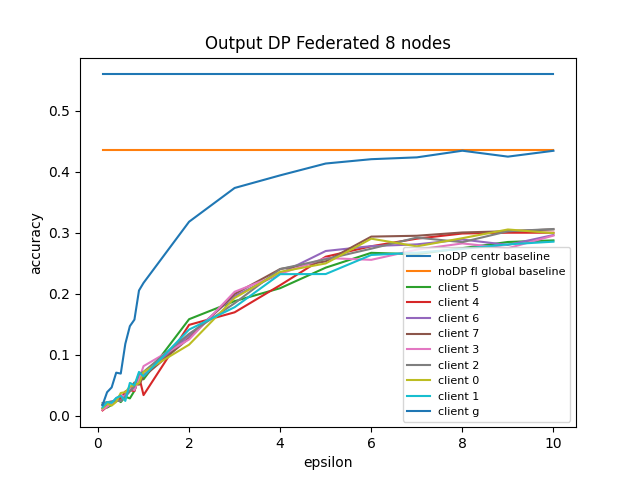

Data behind this chart, as committed beside it:
, 0, 1, 2, 3, 4, 5, 6, 7, 8
0.1, 0.0184, 0.0088, 0.0167, 0.012, 0.01, 0.0209, 0.0121, 0.014, 0.0177
0.2, 0.0134, 0.0148, 0.022, 0.0186, 0.015, 0.0224, 0.0198, 0.0225, 0.0387
0.3, 0.0178, 0.0223, 0.0236, 0.0194, 0.0199, 0.0229, 0.0167, 0.0212, 0.0465
0.4, 0.0284, 0.0259, 0.0254, 0.0275, 0.0287, 0.024, 0.0228, 0.0292, 0.0707
0.5, 0.0224, 0.028, 0.0242, 0.0315, 0.034, 0.025, 0.0374, 0.0327, 0.0692
0.6, 0.0313, 0.0399, 0.0353, 0.0302, 0.0308, 0.0313, 0.0387, 0.0244, 0.118
0.7, 0.0285, 0.0418, 0.0411, 0.0445, 0.0459, 0.04, 0.0478, 0.0539, 0.147
0.8, 0.0409, 0.0406, 0.0473, 0.0546, 0.042, 0.0485, 0.0505, 0.0501, 0.1577
0.9, 0.063, 0.0651, 0.0635, 0.0509, 0.0602, 0.0687, 0.0532, 0.0719, 0.2055
1.0, 0.0598, 0.0339, 0.0666, 0.0643, 0.0814, 0.0721, 0.0717, 0.0646, 0.218
2.0, 0.1584, 0.1491, 0.132, 0.1274, 0.1252, 0.1345, 0.1166, 0.1414, 0.3183
3.0, 0.188, 0.1697, 0.1965, 0.1999, 0.2034, 0.1846, 0.1933, 0.1781, 0.3737
4.0, 0.2093, 0.2142, 0.2334, 0.2407, 0.2328, 0.2407, 0.2361, 0.2323, 0.3944
5.0, 0.243, 0.2609, 0.2703, 0.2533, 0.2588, 0.2568, 0.2499, 0.2325, 0.4138
6.0, 0.2673, 0.2781, 0.2783, 0.2939, 0.2558, 0.2741, 0.2905, 0.2638, 0.4209
7.0, 0.265, 0.2905, 0.2812, 0.2953, 0.2725, 0.2923, 0.2779, 0.2675, 0.4239
8.0, 0.275, 0.299, 0.2891, 0.3007, 0.2827, 0.2848, 0.2913, 0.2738, 0.4348
9.0, 0.2851, 0.3003, 0.2803, 0.3027, 0.2748, 0.3027, 0.3056, 0.2812, 0.4251
10.0, 0.2877, 0.3003, 0.2965, 0.3057, 0.2956, 0.3064, 0.2996, 0.2856, 0.4347
